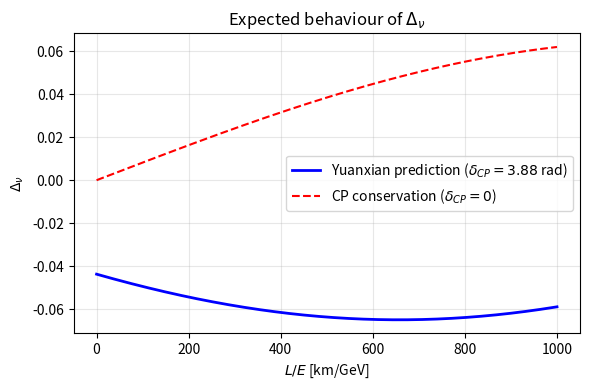

Reproduce this figure in Python.
"""
Appendix A.2 – Neutrino oscillation probability difference Delta_nu.
"""

import numpy as np
import matplotlib.pyplot as plt

L_over_E = np.linspace(0, 1000, 500)
delta_CP = 3.88


def delta_nu(L_over_E, delta_CP):
    return 0.065 * np.sin(1.267 * L_over_E / 1000 + delta_CP)


plt.figure(figsize=(6, 4))
plt.plot(L_over_E, delta_nu(L_over_E, delta_CP), "b-", lw=2,
         label=r"Yuanxian prediction ($\delta_{CP}=3.88$ rad)")
plt.plot(L_over_E, delta_nu(L_over_E, 0.0), "r--", lw=1.5,
         label=r"CP conservation ($\delta_{CP}=0$)")
plt.xlabel(r"$L/E$ [km/GeV]")
plt.ylabel(r"$\Delta_\nu$")
plt.title(r"Expected behaviour of $\Delta_\nu$")
plt.legend()
plt.grid(alpha=0.3)
plt.tight_layout()
plt.savefig("nu.pdf")
print("Saved nu.pdf")
# plt.show()
